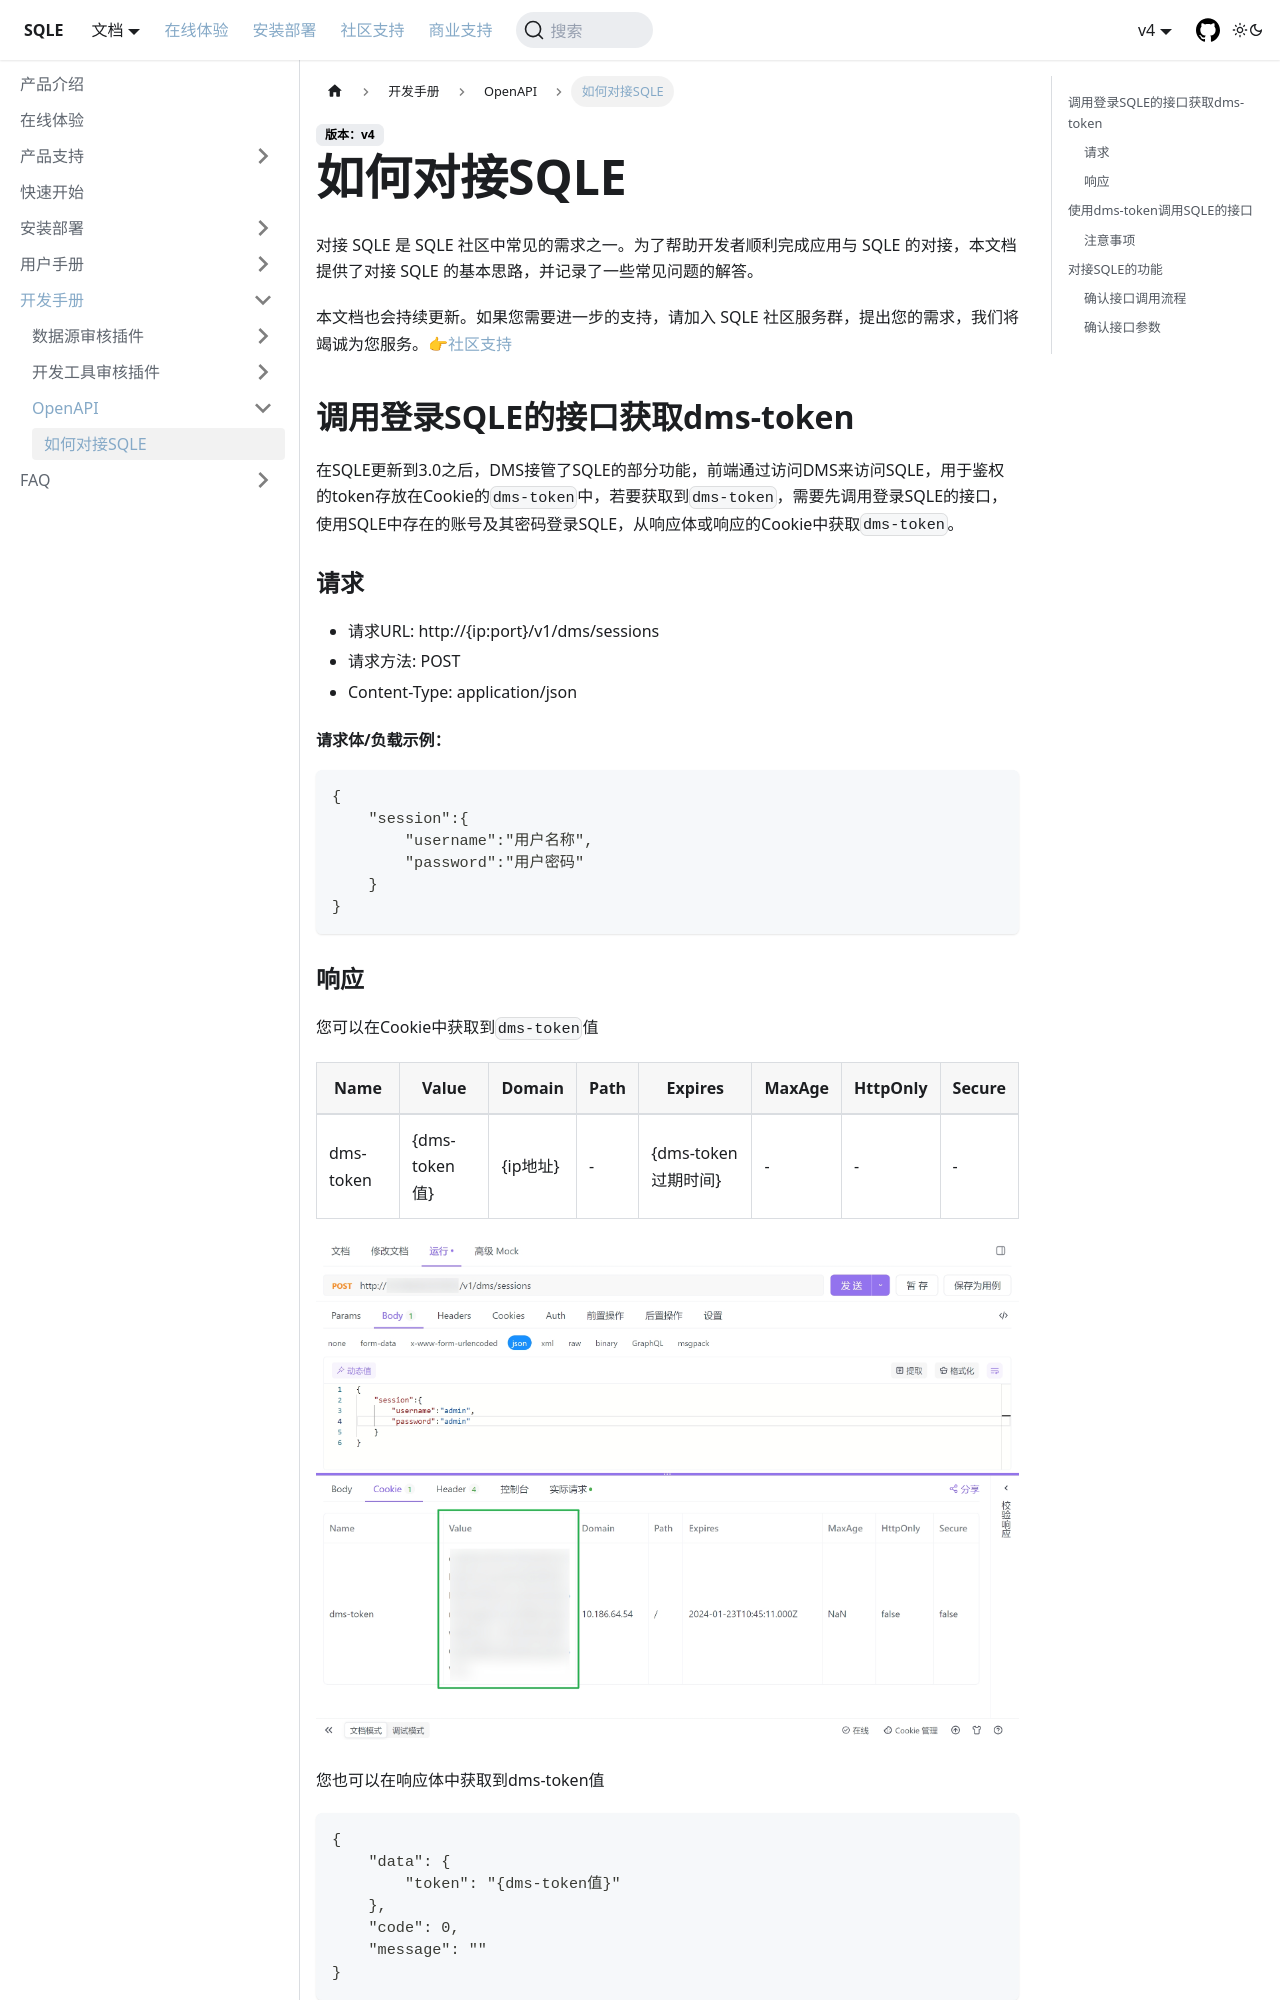

repository: actiontech/sqle-docs · page: docs/dev-manual/OpenAPI/dmstoken/index.html · generator: docusaurus

---
title: 如何对接SQLE
---

对接 SQLE 是 SQLE 社区中常见的需求之一。为了帮助开发者顺利完成应用与 SQLE 的对接，本文档提供了对接 SQLE 的基本思路，并记录了一些常见问题的解答。

本文档也会持续更新。如果您需要进一步的支持，请加入 SQLE 社区服务群，提出您的需求，我们将竭诚为您服务。👉[社区支持](../../support/community-support.md)


## 调用登录SQLE的接口获取dms-token
在SQLE更新到3.0之后，DMS接管了SQLE的部分功能，前端通过访问DMS来访问SQLE，用于鉴权的token存放在Cookie的`dms-token`中，若要获取到`dms-token`，需要先调用登录SQLE的接口，使用SQLE中存在的账号及其密码登录SQLE，从响应体或响应的Cookie中获取`dms-token`。


### 请求
* 请求URL: http://{ip:port}/v1/dms/sessions
* 请求方法: POST
* Content-Type: application/json

#### 请求体/负载示例：
```
{
    "session":{
        "username":"用户名称",
        "password":"用户密码"
    }
}
```
